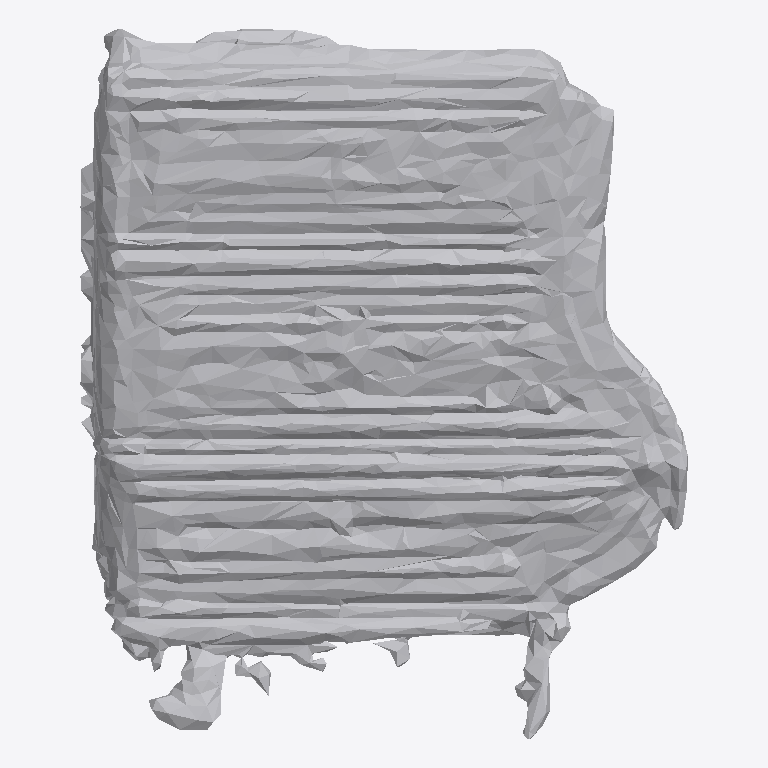
Plan cut of the same IFC building model at storey 'Ground Floor' (level 0.00 m, cut at 1.40 m), seen from above with north up, elements coloured by IFC class: 1 other element (light grey). No cut surface shows.
Extent 1.2 m × 1.4 m × 0.7 m (x, y, z). Storeys (1): Ground Floor at 0.00 m. Elements (1): 1 IfcFurniture.

HEADER;
FILE_DESCRIPTION(('ViewDefinition [CoordinationView]'),'2;1');
FILE_NAME('','2026-07-11T07:44:50',(''),(''),'IfcOpenShell 0.8.0','IfcOpenShell 0.8.0','');
FILE_SCHEMA(('IFC4'));
ENDSEC;
DATA;
#17=IFCPROJECT('3tystO4njFoee262TpjoW3',#5,'Office Project',$,$,$,$,(#15),#10);
#20=IFCSITE('2rBjDaAf51NhXuafwMnUpw',#5,'Site',$,$,#19,$,$,.ELEMENT.,$,$,$,$,$);
#22=IFCBUILDING('2tz1xeE8z3MO0Ur2ptnW0l',#5,'Building',$,$,#21,$,$,.ELEMENT.,$,$,$);
#24=IFCBUILDINGSTOREY('3xX9wuDonA0OLf2RdAjMFO',#5,'Ground Floor',$,$,#23,$,$,.ELEMENT.,0.0);
#35=IFCFURNITURE('1DZpJDCu1ErB2WzfpKdR3E',#5,'Cabinet',$,$,#34,#31,$,$);
ENDSEC;
